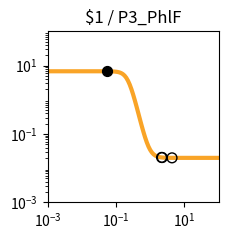

Python code for this plot: (Note: this script raises an exception after producing the figure.)
import matplotlib.pyplot as plt
import matplotlib.ticker as ticker
import numpy as np

fig, ax = plt.subplots(figsize=(2.5,2.5))

plt.xlim(1.000000e-03, 1.000000e+02)
plt.ylim(1.000000e-03, 1.000000e+02)

x = np.array([1.000000e-03,1.122018e-03,1.258925e-03,1.412538e-03,1.584893e-03,1.778279e-03,1.995262e-03,2.238721e-03,2.511886e-03,2.818383e-03,3.162278e-03,3.548134e-03,3.981072e-03,4.466836e-03,5.011872e-03,5.623413e-03,6.309573e-03,7.079458e-03,7.943282e-03,8.912509e-03,1.000000e-02,1.122018e-02,1.258925e-02,1.412538e-02,1.584893e-02,1.778279e-02,1.995262e-02,2.238721e-02,2.511886e-02,2.818383e-02,3.162278e-02,3.548134e-02,3.981072e-02,4.466836e-02,5.011872e-02,5.623413e-02,6.309573e-02,7.079458e-02,7.943282e-02,8.912509e-02,1.000000e-01,1.122018e-01,1.258925e-01,1.412538e-01,1.584893e-01,1.778279e-01,1.995262e-01,2.238721e-01,2.511886e-01,2.818383e-01,3.162278e-01,3.548134e-01,3.981072e-01,4.466836e-01,5.011872e-01,5.623413e-01,6.309573e-01,7.079458e-01,7.943282e-01,8.912509e-01,1.000000e+00,1.122018e+00,1.258925e+00,1.412538e+00,1.584893e+00,1.778279e+00,1.995262e+00,2.238721e+00,2.511886e+00,2.818383e+00,3.162278e+00,3.548134e+00,3.981072e+00,4.466836e+00,5.011872e+00,5.623413e+00,6.309573e+00,7.079458e+00,7.943282e+00,8.912509e+00,1.000000e+01,1.122018e+01,1.258925e+01,1.412538e+01,1.584893e+01,1.778279e+01,1.995262e+01,2.238721e+01,2.511886e+01,2.818383e+01,3.162278e+01,3.548134e+01,3.981072e+01,4.466836e+01,5.011872e+01,5.623413e+01,6.309573e+01,7.079458e+01,7.943282e+01,8.912509e+01,1.000000e+02,])
y = np.array([6.800000e+00,6.800000e+00,6.800000e+00,6.800000e+00,6.800000e+00,6.800000e+00,6.800000e+00,6.800000e+00,6.800000e+00,6.800000e+00,6.800000e+00,6.800000e+00,6.800000e+00,6.800000e+00,6.799999e+00,6.799999e+00,6.799998e+00,6.799997e+00,6.799995e+00,6.799992e+00,6.799987e+00,6.799979e+00,6.799966e+00,6.799945e+00,6.799910e+00,6.799855e+00,6.799765e+00,6.799618e+00,6.799381e+00,6.798996e+00,6.798371e+00,6.797359e+00,6.795717e+00,6.793057e+00,6.788747e+00,6.781769e+00,6.770483e+00,6.752258e+00,6.722909e+00,6.675850e+00,6.600919e+00,6.482918e+00,6.300285e+00,6.025072e+00,5.626608e+00,5.081876e+00,4.392834e+00,3.602038e+00,2.789704e+00,2.044942e+00,1.430031e+00,9.647490e-01,6.354056e-01,4.131375e-01,2.679183e-01,1.750387e-01,1.164417e-01,7.979153e-02,5.699223e-02,4.285704e-02,3.411178e-02,2.870820e-02,2.537208e-02,2.331340e-02,2.204341e-02,2.126010e-02,2.077703e-02,2.047913e-02,2.029544e-02,2.018217e-02,2.011233e-02,2.006926e-02,2.004271e-02,2.002633e-02,2.001624e-02,2.001001e-02,2.000617e-02,2.000381e-02,2.000235e-02,2.000145e-02,2.000089e-02,2.000055e-02,2.000034e-02,2.000021e-02,2.000013e-02,2.000008e-02,2.000005e-02,2.000003e-02,2.000002e-02,2.000001e-02,2.000001e-02,2.000000e-02,2.000000e-02,2.000000e-02,2.000000e-02,2.000000e-02,2.000000e-02,2.000000e-02,2.000000e-02,2.000000e-02,2.000000e-02,])
c = "#f9a427"

hi_x = np.array([5.482195e-02,])
hi_y = np.array([6.783612e+00,])
lo_x = np.array([4.336595e+00,2.241317e+00,2.150101e+00,])
lo_y = np.array([2.002982e-02,2.047681e-02,2.056771e-02,])

plt.loglog(x,y,lw=3,color=c)
plt.scatter(hi_x,hi_y,marker='o',s=50,color='black',zorder=10)
plt.scatter(lo_x,lo_y,marker='o',s=50,edgecolors='black',color='none',zorder=10)

plt.title("$1 / P3_PhlF")

ax.xaxis.set_major_locator(ticker.LogLocator(numticks=3))
ax.yaxis.set_major_locator(ticker.LogLocator(numticks=3))

ax.set_aspect('equal')
plt.tight_layout()

plt.savefig("/root/output/response_plot_$1_P3_PhlF.png", bbox_inches='tight')
